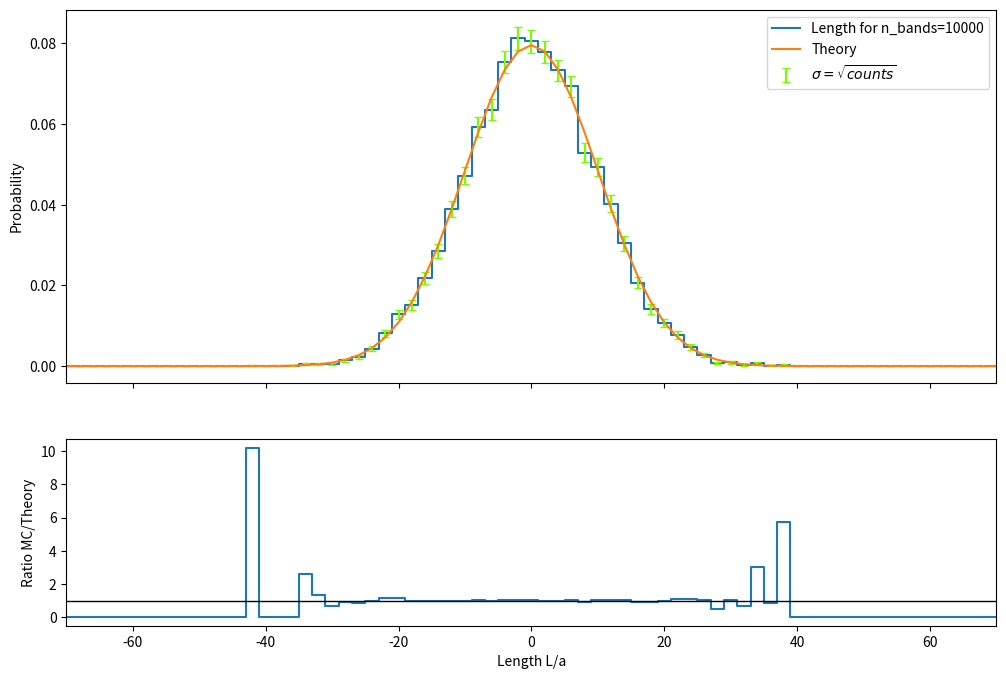

Reproduce this figure in Python.
import math
import numpy as np
import matplotlib.pyplot as plt

rng = np.random.default_rng(12345)

class Link:
    """
        dir: 0 -> left, 1 -> right
    """
    def __init__(self, dir=None):
        if not dir:
            self.dir = 1 if rng.random() > 0.5 else 0
        else:
            self.dir = dir
    
    def get_dir(self):
        return self.dir

class RubberBand:
    def __init__(self, N, a=1):
        self.N = N
        self.a = a
        self.links = [Link() for _ in range(N)]

    def length(self):
        return self.a*(2*np.sum([l.dir for l in self.links]) - self.N)


def probability_length(N, a=1):
    """
        Calculates the probability of the chain having the length L.
    """
    prob = np.zeros(N)
    lengths = np.zeros(N)
    for n in range(N):
        L = a*(2*n - N)
        # omega_Nn = np.exp(N*np.log(2) - L**2/(2*N*a**2))
        omega_Nn = math.comb(N, n)
        prob[n] = omega_Nn/2**N
        lengths[n] = L
    return prob, lengths

def histogram_plot(lengths, probs_theory, lengths_mc, n_bands):
    """
        Plots the histogram and return the chi^2 error
    """
    fig, ax = plt.subplots(2, 1, height_ratios=[2, 1], sharex=True, figsize=(12, 8))

    dl = 1
    edges = [l - dl for l in lengths]
    edges.append(lengths[-1] + dl)

    counts, edges_np = np.histogram(lengths_mc, bins=edges)
    lengths_mc_normed = counts / counts.sum()

    print(counts)

    ax[0].step(lengths, lengths_mc_normed, where='mid', label='Length for n_bands='+str(n_bands))
    ax[0].errorbar(lengths, lengths_mc_normed, fmt=',', color='lawngreen', yerr=np.sqrt(counts)/np.sum(counts), capsize=3, label=r'$\sigma = \sqrt{counts}$')
    ax[0].plot(lengths, probs_theory, label='Theory')
    ax[0].set_ylabel('Probability')
    ax[0].legend()
    ax[1].step(lengths, lengths_mc_normed/probs_theory, where='mid')
    ax[1].axhline(y=1, color='k', linewidth=1)
    ax[1].set_ylabel('Ratio MC/Theory')
    ax[1].set_xlabel('Length L/a')
    ax[1].set_xlim(-70, 70)

    return np.sum((counts - n_bands*probs_theory)**2/(n_bands*probs_theory))/(len(lengths)-1)

if __name__ == "__main__":

    N = 100

    probs_theory, lengths = probability_length(N=N)

    n_bands = 10000

    bands = [RubberBand(N=N) for _ in range(n_bands)]
    lengths_mc = [b.length() for b in bands]

    chi_squared = histogram_plot(lengths, probs_theory, lengths_mc, n_bands)
    print(chi_squared)

    plt.savefig('out/histogram_v1.png', dpi=300)
    plt.show()
